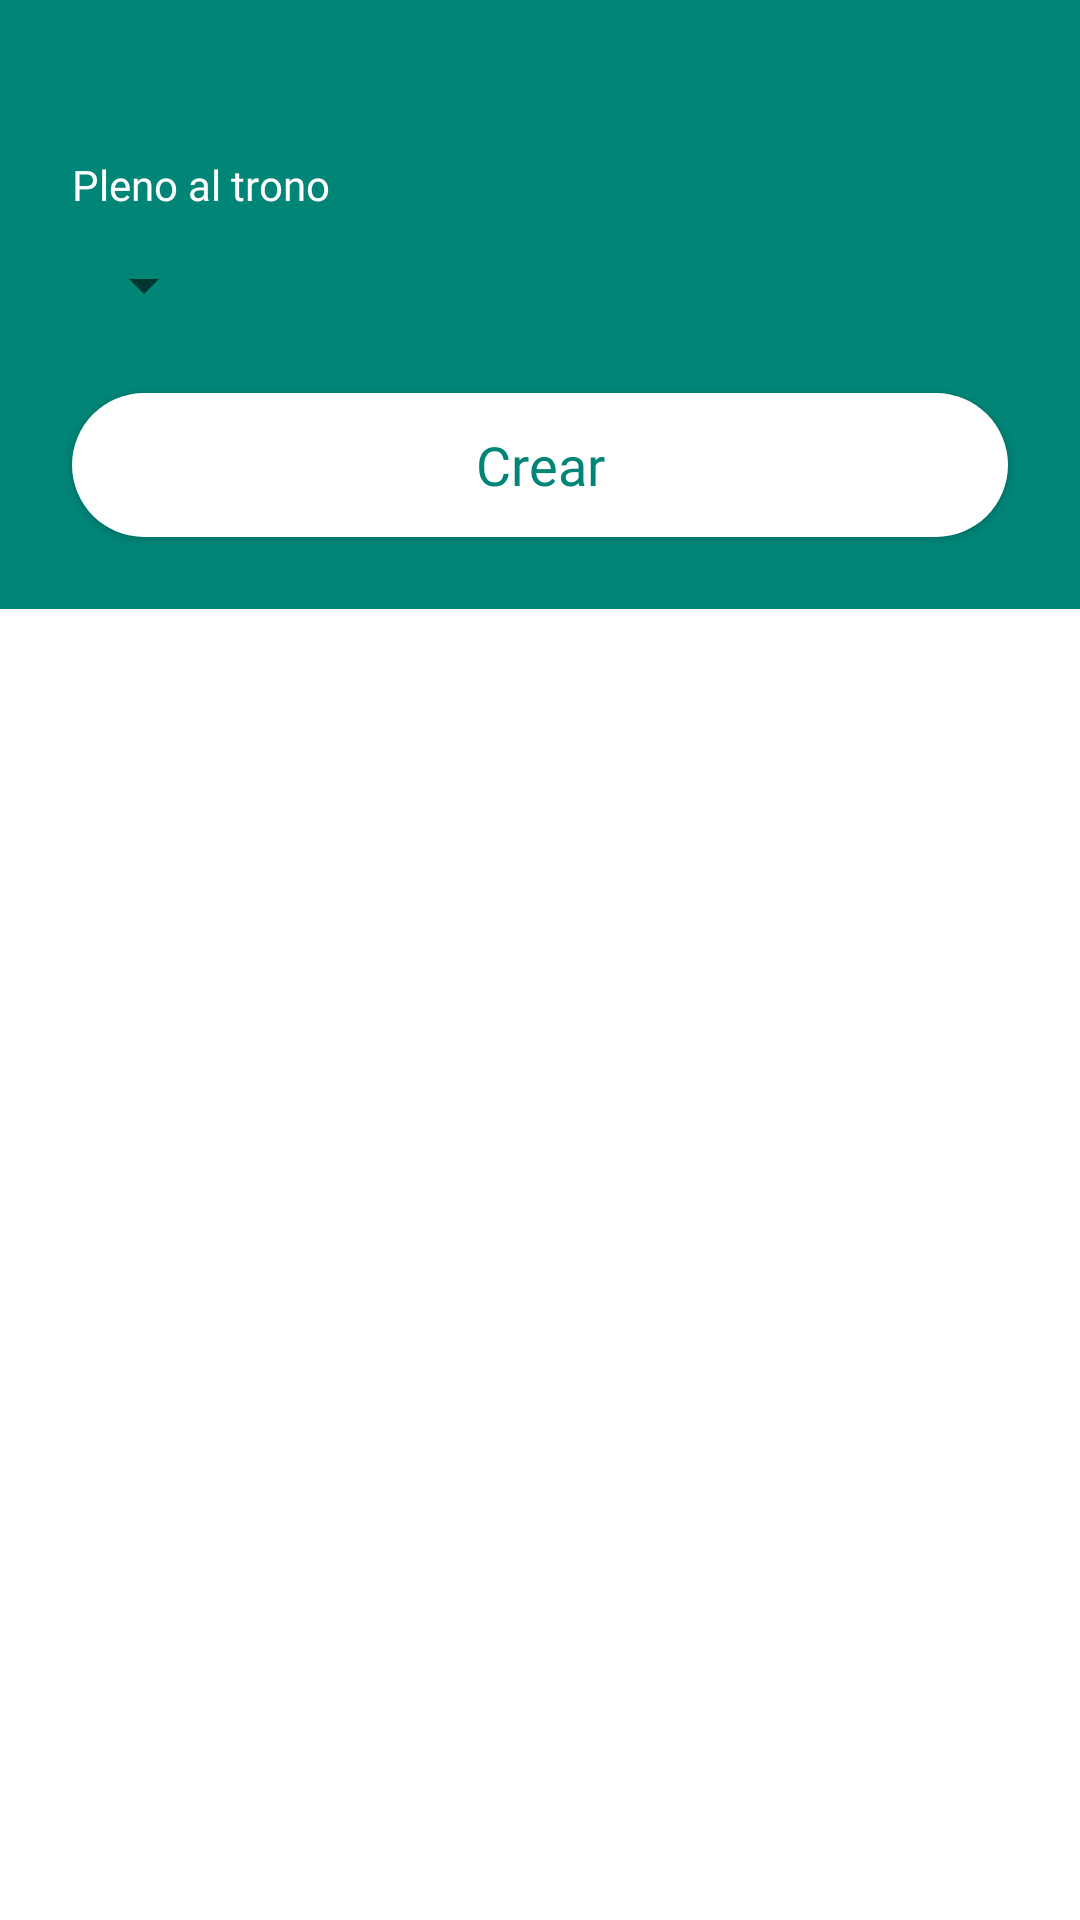

Android layout source for this screen:
<!-- AndroidManifest.xml: application theme AppTheme -->
<!-- res/layout/fragment_bet.xml -->
<?xml version="1.0" encoding="utf-8"?>
<androidx.coordinatorlayout.widget.CoordinatorLayout xmlns:android="http://schemas.android.com/apk/res/android"
                                                     xmlns:app="http://schemas.android.com/apk/res-auto"
                                                     android:orientation="vertical"
                                                     android:layout_width="match_parent"
                                                     android:layout_height="match_parent">

    <androidx.core.widget.NestedScrollView android:layout_width="match_parent"
                                           android:layout_height="match_parent"
                                           app:layout_behavior="@string/appbar_scrolling_view_behavior">

        <androidx.constraintlayout.widget.ConstraintLayout android:layout_width="match_parent"
                                                           android:layout_height="match_parent"
                                                           android:background="@color/colorPrimary">

            <androidx.recyclerview.widget.RecyclerView
                    android:id="@+id/rvBets"
                    android:layout_width="0dp"
                    android:layout_height="wrap_content"
                    android:layout_marginTop="28dp"
                    android:layout_marginStart="24dp"
                    android:layout_marginEnd="24dp"
                    android:background="@color/colorWhite"
                    android:nestedScrollingEnabled="false"
                    app:layout_constraintTop_toTopOf="parent"
                    app:layout_constraintEnd_toEndOf="parent"
                    app:layout_constraintStart_toStartOf="parent"
                    app:layout_constraintBottom_toTopOf="@id/tvAscendThrone"
            />


            <TextView
                    android:id="@+id/tvAscendThrone"
                    android:layout_width="wrap_content"
                    android:layout_height="wrap_content"
                    android:text="Pleno al trono"
                    android:textColor="@color/colorWhite"
                    android:fontFamily="@font/got_font"
                    android:layout_marginTop="24dp"
                    app:layout_constraintTop_toBottomOf="@id/rvBets"
                    app:layout_constraintStart_toStartOf="@id/rvBets"/>

            <Spinner
                    android:id="@+id/spinnerAscendThrone"
                    android:layout_width="wrap_content"
                    android:layout_height="wrap_content"
                    app:layout_constraintStart_toStartOf="@id/tvAscendThrone"
                    app:layout_constraintTop_toBottomOf="@id/tvAscendThrone"
                    android:layout_marginTop="12dp"/>

            <Button
                    android:id="@+id/buttonSaveBet"
                    android:layout_width="0dp"
                    android:layout_height="wrap_content"
                    android:layout_marginTop="24dp"
                    android:layout_marginBottom="24sp"
                    android:background="@drawable/layer_round_button"
                    android:fontFamily="@font/got_font"
                    android:text="Crear"
                    android:textAllCaps="false"
                    android:textColor="@color/colorPrimary"
                    android:textSize="@dimen/font_large"
                    app:layout_constraintBottom_toBottomOf="parent"
                    app:layout_constraintEnd_toEndOf="@+id/rvBets"
                    app:layout_constraintStart_toStartOf="@+id/rvBets"
                    app:layout_constraintTop_toBottomOf="@+id/spinnerAscendThrone"/>


            <ProgressBar
                    android:id="@+id/progress_bet_fragment"
                    android:layout_width="0dp"
                    android:layout_height="wrap_content"
                    android:visibility="gone"
                    app:layout_constraintBottom_toBottomOf="parent"
                    app:layout_constraintEnd_toEndOf="parent"
                    app:layout_constraintStart_toStartOf="parent"
                    app:layout_constraintTop_toTopOf="parent"
                    app:layout_constraintVertical_bias="0.3"/>


        </androidx.constraintlayout.widget.ConstraintLayout>


    </androidx.core.widget.NestedScrollView>

</androidx.coordinatorlayout.widget.CoordinatorLayout>
<!-- resources referenced by this layout -->
<resources>
  <color name="colorPrimary">#008577</color>
  <color name="colorWhite">#FFFFFF</color>
  <dimen name="font_large">18sp</dimen>
  <!-- drawable layer_round_button (drawable) -->
  <?xml version="1.0" encoding="utf-8"?>
  <shape
          xmlns:android="http://schemas.android.com/apk/res/android"
          android:shape="rectangle">
  
      <solid android:color="@color/colorWhite" />
      <corners android:radius="200dp" />
  
      <size
              android:height="16dp"
              android:width="32dp" />
  
  </shape>
  <style name="AppTheme" parent="Theme.AppCompat.Light.DarkActionBar">
          
          <item name="colorPrimary">@color/colorPrimary</item>
          <item name="colorPrimaryDark">@color/colorPrimaryDark</item>
          <item name="colorAccent">@color/colorAccent</item>
          <item name="android:windowActivityTransitions">true</item>
          <item name="android:windowContentTransitions">true</item>
          
          <item name="colorSecondary">?attr/colorPrimary</item>
          <item name="scrimBackground">@color/mtrl_scrim_color</item>
          <item name="snackbarButtonStyle">?attr/borderlessButtonStyle</item>
          <item name="android:windowBackground">@android:color/white</item>
      </style>
  <color name="colorPrimaryDark">#00574B</color>
  <color name="colorAccent">#D81B60</color>
</resources>
